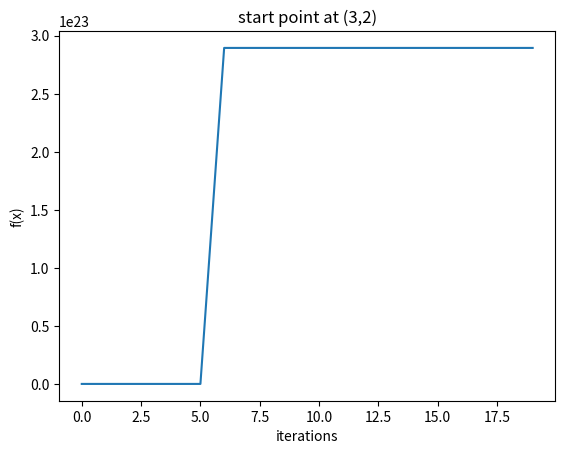
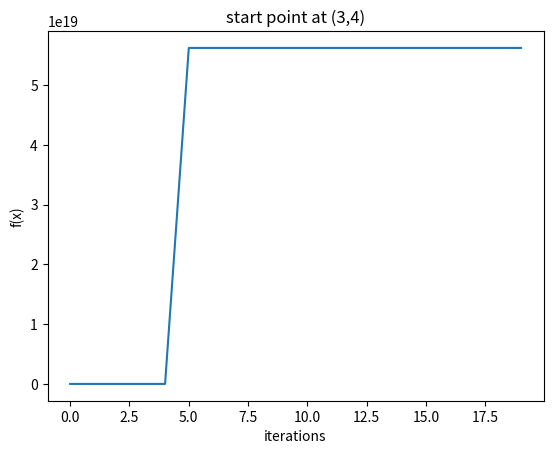

Source code (Python) for these figures, in order:

from sympy import *
import numpy as np
import matplotlib.pyplot as plt

# part a
# The template looks like this:
def derivatives(f,x):
    f_x = 0
    g = 0
    h = 0
    return f_x,g,h

def newton(f,x_0,k):
    x = x_0
    n = 0
    while(n <= k):
        f_x,g,h = derivatives(f,x)
        x = x + np.linalg.solve(-h,g)
        n = n + 1
    
    return x

# part b

# define the Gradient and Hessian matrix
x, y = symbols('x y')
f = symbols('f', cls=Function)
f = (1/2)*(12+x**2+((1+y**2)/x**2)+(((x*y)**2 + 100)/(x*y)**4))

G = Matrix([f]).jacobian(Matrix(list(f.free_symbols)))
H = hessian(f, [x, y])



def derivatives(f,X):
    x_1 = X[0]
    x_2 = X[1]
    f_x = f.subs([(x,x_1), (y,x_2)])
    g = G.subs(x,x_1).subs(y,x_2)
    h = H.subs(x,x_1).subs(y,x_2)

    return f_x,np.array(g).astype(np.float64),np.array(h).astype(np.float64)

def hw2_p3(x_0,k):
    X = x_0
    n = 0
    y_list = np.zeros(k)
    while(n < k):
        f_x,g,h = derivatives(f,X)
        y_list[n] = f_x
        tmp = g[0][0]
        g[0][0] = g[0][1]
        g[0][1] = tmp
        X = X + np.linalg.lstsq((-1)*h,g.T)[0].flatten('F')
        n = n + 1
    return X,y_list

start = np.array([3,2])
X,y_list = hw2_p3(start,20)

x_list = np.arange(20)

plt.plot(x_list,y_list)
plt.xlabel('iterations')
plt.ylabel('f(x)')
plt.title('start point at (3,2)')


# part c
start = np.array([3,4])
X,y_list = hw2_p3(start,20)

x_list = np.arange(20)

plt.figure()
plt.plot(x_list,y_list)
plt.xlabel('iterations')
plt.ylabel('f(x)')
plt.title('start point at (3,4)')


# part d

def hw2_p3_problem_d(x_0,k):
    X = x_0
    n = 0
    y_list = np.zeros(k)
    norm_list = [None] * 20
    yardstick = 10**(-8)
    key_iteration = 0
    while(n < k):
        f_x,g,h = derivatives(f,X)
        y_list[n] = f_x
        norm_list[n] = X
        tmp = g[0][0]
        g[0][0] = g[0][1]
        g[0][1] = tmp
        X = X + np.linalg.lstsq((-1)*h,g.T)[0].flatten('F')
        if(np.linalg.norm(y_list[n] - y_list[n-1]) < yardstick):
            key_iteration = n
            break
        n = n + 1
    return X,norm_list,key_iteration

start = np.array([3,2])
X,norm_list,key = hw2_p3_problem_d(start,20)
converge_rate = (np.linalg.norm(norm_list[key] - norm_list[key-1])/(np.linalg.norm(norm_list[key] - np.linalg.norm(norm_list[key-2]))**2))
print(converge_rate)
